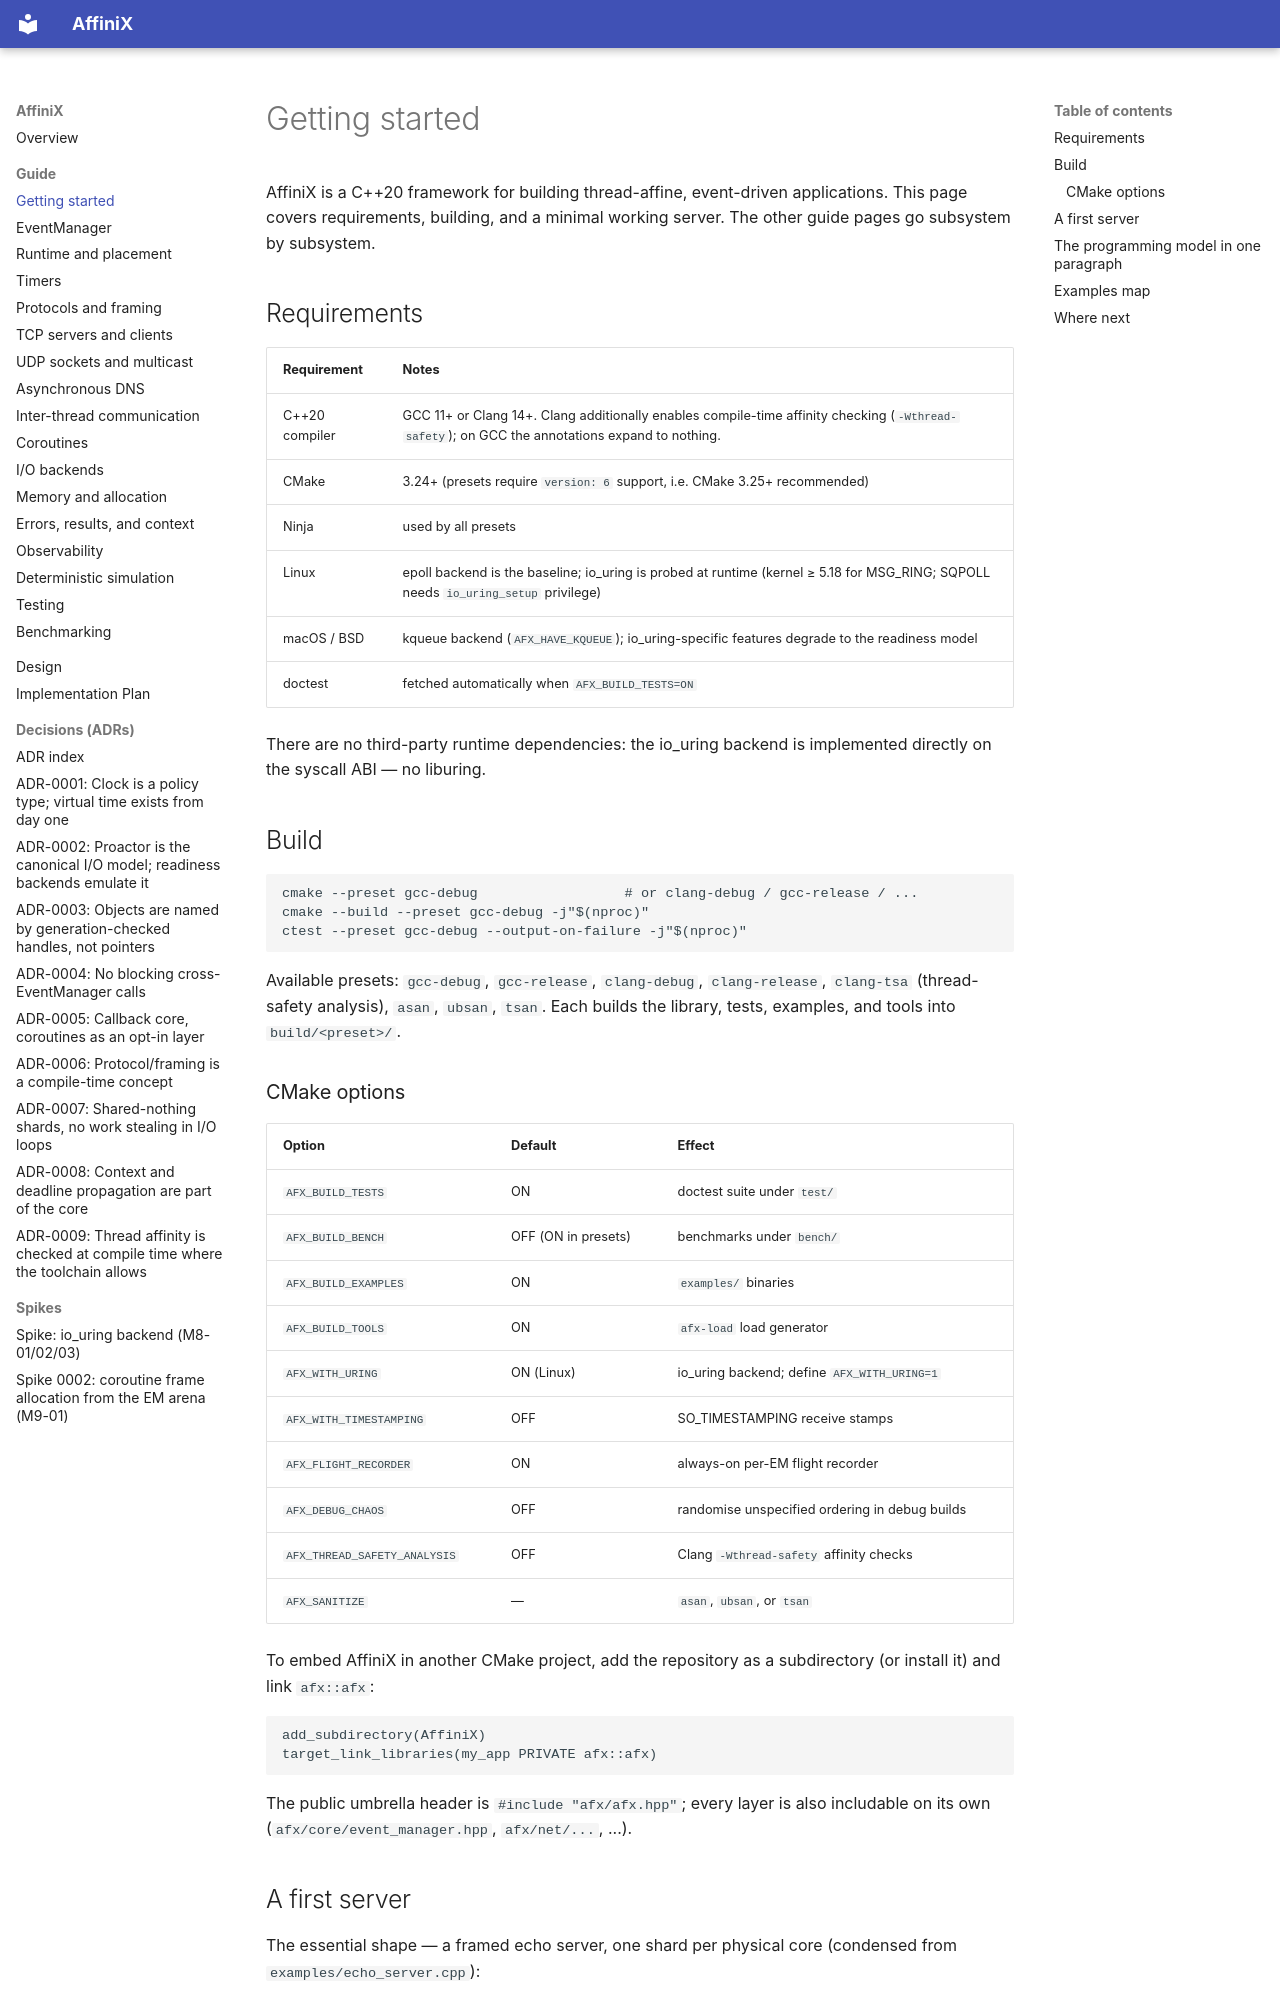

repository: slightlabs/AffiniX · page: guide/getting-started/index.html · generator: mkdocs

# Getting started

AffiniX is a C++20 framework for building thread-affine, event-driven
applications. This page covers requirements, building, and a minimal working
server. The other guide pages go subsystem by subsystem.

## Requirements

| Requirement | Notes |
|---|---|
| C++20 compiler | GCC 11+ or Clang 14+. Clang additionally enables compile-time affinity checking (`-Wthread-safety`); on GCC the annotations expand to nothing. |
| CMake | 3.24+ (presets require `version: 6` support, i.e. CMake 3.25+ recommended) |
| Ninja | used by all presets |
| Linux | epoll backend is the baseline; io_uring is probed at runtime (kernel ≥ 5.18 for MSG_RING; SQPOLL needs `io_uring_setup` privilege) |
| macOS / BSD | kqueue backend (`AFX_HAVE_KQUEUE`); io_uring-specific features degrade to the readiness model |
| doctest | fetched automatically when `AFX_BUILD_TESTS=ON` |

There are no third-party runtime dependencies: the io_uring backend is
implemented directly on the syscall ABI — no liburing.

## Build

```sh
cmake --preset gcc-debug                  # or clang-debug / gcc-release / ...
cmake --build --preset gcc-debug -j"$(nproc)"
ctest --preset gcc-debug --output-on-failure -j"$(nproc)"
```

Available presets: `gcc-debug`, `gcc-release`, `clang-debug`,
`clang-release`, `clang-tsa` (thread-safety analysis), `asan`, `ubsan`,
`tsan`. Each builds the library, tests, examples, and tools into
`build/<preset>/`.

### CMake options

| Option | Default | Effect |
|---|---|---|
| `AFX_BUILD_TESTS` | ON | doctest suite under `test/` |
| `AFX_BUILD_BENCH` | OFF (ON in presets) | benchmarks under `bench/` |
| `AFX_BUILD_EXAMPLES` | ON | `examples/` binaries |
| `AFX_BUILD_TOOLS` | ON | `afx-load` load generator |
| `AFX_WITH_URING` | ON (Linux) | io_uring backend; define `AFX_WITH_URING=1` |
| `AFX_WITH_TIMESTAMPING` | OFF | SO_TIMESTAMPING receive stamps |
| `AFX_FLIGHT_RECORDER` | ON | always-on per-EM flight recorder |
| `AFX_DEBUG_CHAOS` | OFF | randomise unspecified ordering in debug builds |
| `AFX_THREAD_SAFETY_ANALYSIS` | OFF | Clang `-Wthread-safety` affinity checks |
| `AFX_SANITIZE` | — | `asan`, `ubsan`, or `tsan` |

To embed AffiniX in another CMake project, add the repository as a
subdirectory (or install it) and link `afx::afx`:

```cmake
add_subdirectory(AffiniX)
target_link_libraries(my_app PRIVATE afx::afx)
```

The public umbrella header is `#include "afx/afx.hpp"`; every layer is also
includable on its own (`afx/core/event_manager.hpp`, `afx/net/...`, ...).
